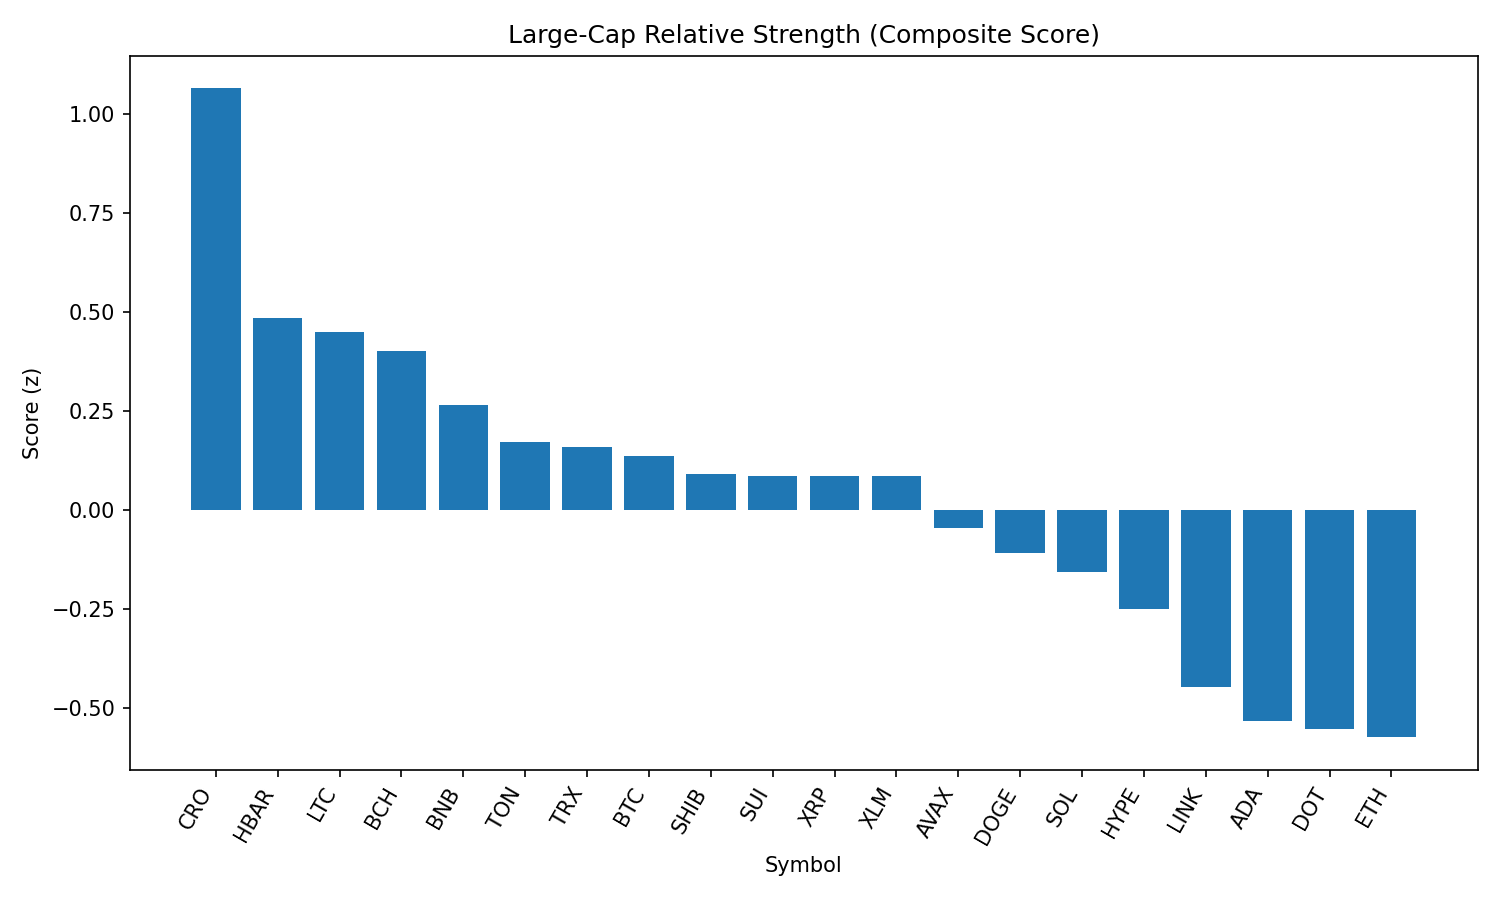

The file beside this chart, header and first rows:
rank, name, symbol, price, pct_1h, pct_24h, pct_7d, pct_1h_vs_btc, pct_24h_vs_btc, pct_7d_vs_btc, market_cap_rank, market_cap, volume_usd, score
1, Cronos, CRO, 0.1541, -0.08469, -1.844, 3.7, 0.249, 1.399, 9.361, 36, 5175460158, 53726610, 1.065
2, Hedera, HBAR, 0.2299, 0.8401, -7.984, -7.133, 1.174, -4.741, -1.472, 23, 9747204312, 351041505, 0.4847
3, Litecoin, LTC, 108.8, 0.9253, -8.455, -8.096, 1.259, -5.211, -2.435, 26, 8296791769, 1003880931, 0.4495
4, Bitcoin Cash, BCH, 543.8, 0.5943, -7.605, -4.919, 0.928, -4.361, 0.7421, 21, 10839278791, 252410275, 0.4005
5, BNB, BNB, 839.7, -0.1768, -4.44, -1.688, 0.1569, -1.197, 3.973, 5, 117055325436, 1709242443, 0.2647
6, Toncoin, TON, 3.11, 0.2453, -5.901, -7.472, 0.579, -2.657, -1.811, 27, 7997957005, 226826407, 0.1713
7, TRON, TRX, 0.3434, -0.1223, -5.245, -2.317, 0.2114, -2.001, 3.344, 9, 32519643566, 1609344946, 0.1591
8, Bitcoin, BTC, 109853, -0.3337, -3.243, -5.661, 0.0, 0.0, 0.0, 1, 2188123556584, 56704665916, 0.1369
9, Shiba Inu, SHIB, 1.202e-05, 0.4182, -7.962, -6.133, 0.7519, -4.719, -0.4719, 29, 7089566674, 330665610, 0.09118
10, Sui, SUI, 3.34, 0.74, -9.471, -8.14, 1.074, -6.228, -2.479, 20, 11753532817, 1880846693, 0.08614
11, XRP, XRP, 2.86, 0.1482, -5.892, -7.35, 0.4819, -2.649, -1.689, 3, 169996696167, 6703389040, 0.08612
12, Stellar, XLM, 0.3823, 0.3621, -6.844, -8.566, 0.6958, -3.601, -2.905, 18, 11998870529, 324459927, 0.08538
13, Avalanche, AVAX, 23.32, 0.3756, -9.738, -2.371, 0.7093, -6.495, 3.29, 22, 9862063412, 888609626, -0.04418
14, Dogecoin, DOGE, 0.209, 0.5986, -10.12, -7.024, 0.9323, -6.876, -1.363, 10, 31490456232, 3191449670, -0.109
15, Solana, SOL, 186.6, 0.07709, -9.736, 1.177, 0.4108, -6.492, 6.838, 6, 101093140334, 12383349142, -0.1569
16, Hyperliquid, HYPE, 43.07, -0.2765, -6.824, -2.077, 0.05717, -3.58, 3.585, 15, 14368246820, 504586633, -0.2507
17, Chainlink, LINK, 23.36, 0.4858, -10.15, -11.05, 0.8195, -6.909, -5.386, 13, 15868805315, 2111821241, -0.4475
18, Cardano, ADA, 0.8353, 0.1566, -8.849, -10.02, 0.4902, -5.606, -4.357, 11, 30524314087, 2473818593, -0.532
19, Polkadot, DOT, 3.73, 0.04163, -9.654, -5.531, 0.3753, -6.41, 0.1304, 34, 5683360967, 447684848, -0.5527
20, Ethereum, ETH, 4364, -0.4046, -9.035, 0.1805, -0.07089, -5.791, 5.841, 2, 526888216179, 49401910817, -0.5733
21, Uniswap, UNI, 9.67, 0.2509, -11.91, -8.914, 0.5846, -8.667, -3.253, 33, 5818285623, 568522342, -0.8736
